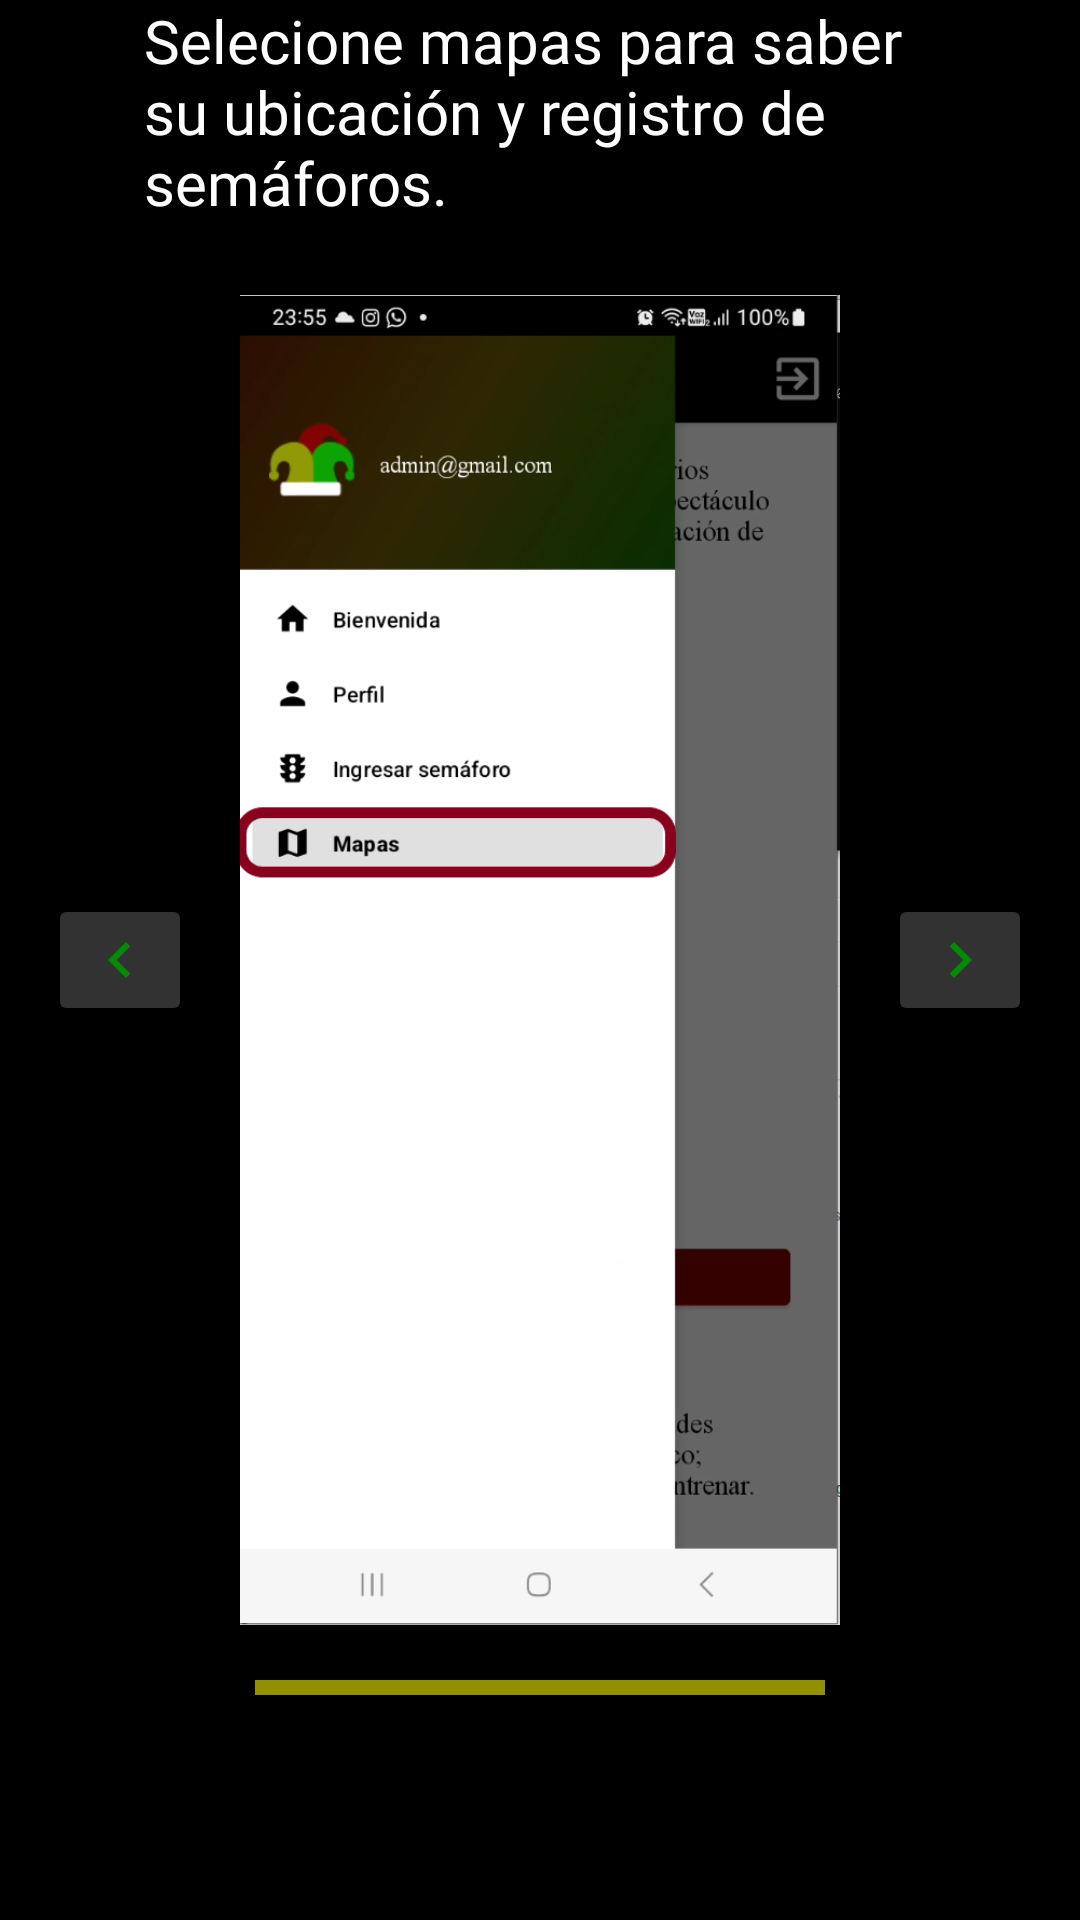

Here is an Android app screen rendered from its layout file. Give the layout XML and the strings, colors and styles it references.
<!-- AndroidManifest.xml: application theme Theme.Faro -->
<!-- res/layout/activity_tuto_maps.xml -->
<RelativeLayout xmlns:android="http://schemas.android.com/apk/res/android"
    xmlns:app="http://schemas.android.com/apk/res-auto"
    xmlns:tools="http://schemas.android.com/tools"
    android:layout_width="match_parent"
    android:layout_height="match_parent"
    android:background="@drawable/background_app"
    tools:context=".tuto.tutoMaps">

    <TextView
        android:layout_width="264dp"
        android:layout_height="83dp"
        android:layout_above="@+id/tutorialImage"
        android:layout_centerHorizontal="true"
        android:layout_marginBottom="25dp"
        android:fontFamily="@font/timesnewroman"
        android:text="Selecione mapas para saber su ubicación y registro de semáforos."
        android:textColor="@color/white"
        android:textSize="20sp" />

    
    <ImageView
        android:id="@+id/tutorialImage"
        android:layout_width="200dp"
        android:layout_height="450dp"
        android:layout_centerInParent="true"
        android:adjustViewBounds="true"
        android:scaleType="fitCenter"
        android:src="@drawable/maps" />

    
    <ImageButton
        android:id="@+id/previousButton"
        android:layout_width="wrap_content"
        android:layout_height="wrap_content"
        android:backgroundTint="@color/blackclaro"
        android:layout_marginStart="16dp"
        android:layout_centerVertical="true"
        android:src="@drawable/flecha_izquierda_verde"
        android:contentDescription="Anterior" />

    
    <ImageButton
        android:id="@+id/nextButton"
        android:layout_width="wrap_content"
        android:layout_height="wrap_content"
        android:layout_marginEnd="16dp"
        android:backgroundTint="@color/blackclaro"
        android:layout_centerVertical="true"
        android:src="@drawable/flecha_derecha_verde"
        android:layout_alignParentEnd="true"
        android:contentDescription="Siguiente" />

    <Button
        android:id="@+id/skipButton"
        android:layout_below="@+id/tutorialImage"
        android:layout_alignParentBottom="true"
        android:layout_centerHorizontal="true"
        android:layout_marginTop="20dp"
        android:layout_marginBottom="80dp"
        android:layout_width="190dp"
        android:layout_height="43dp"
        android:fontFamily="@font/timesnewroman"
        android:backgroundTint="@color/yellow"
        android:text="Saltar Tutorial" />
</RelativeLayout>
<!-- resources referenced by this layout -->
<resources>
  <color name="blackclaro">#323232</color>
  <color name="white">#FFFFFFFF</color>
  <color name="yellow">#919100</color>
  <!-- drawable background_app (drawable-v24) -->
  <?xml version="1.0" encoding="utf-8"?>
  <layer-list xmlns:android="http://schemas.android.com/apk/res/android">
      
      <item>
          <shape
              android:shape="rectangle">
              <gradient
                  android:type="linear"
                  android:startColor="@color/black"
                  android:endColor="@color/black" />
          </shape>
      </item>
  </layer-list>
  <!-- drawable flecha_derecha_verde (drawable-v24) -->
  <vector android:height="24dp" android:tint="#028C00"
      android:viewportHeight="24" android:viewportWidth="24"
      android:width="24dp" xmlns:android="http://schemas.android.com/apk/res/android">
      <path android:fillColor="@android:color/white" android:pathData="M10,6L8.59,7.41 13.17,12l-4.58,4.59L10,18l6,-6z"/>
  </vector>
  <!-- drawable flecha_izquierda_verde (drawable-v24) -->
  <vector android:height="24dp" android:tint="#028C00"
      android:viewportHeight="24" android:viewportWidth="24"
      android:width="24dp" xmlns:android="http://schemas.android.com/apk/res/android">
      <path android:fillColor="@android:color/white" android:pathData="M15.41,7.41L14,6l-6,6 6,6 1.41,-1.41L10.83,12z"/>
  </vector>
  <!-- drawable maps: png bitmap (drawable-v24, 82347 bytes) -->
  <style name="Theme.Faro" parent="Theme.MaterialComponents.DayNight.DarkActionBar">
          
          <item name="colorPrimary">@color/green</item>
          <item name="colorPrimaryVariant">@color/black</item>
          <item name="colorOnPrimary">@color/blackclaro</item>
          
          <item name="colorSecondary">@color/black</item>
          <item name="colorSecondaryVariant">@color/black</item>
          <item name="colorOnSecondary">@color/black</item>
          
          <item name="android:statusBarColor">?attr/colorPrimaryVariant</item>
          
      </style>
  <color name="black">#FF000000</color>
  <color name="green">#028C00</color>
</resources>
